Run: headless pygame with SDL's dummy video driver; simulated clock (each Clock.tick advances the game by its frame time, no real sleeping); random seed 0; keys injected as events and as key.get_pressed() state; mouse plan: one left click at the window centre at the start of phase 2, then a move to the lower-right quarter at the start of phase 3.
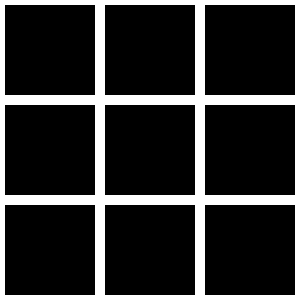
Frame 1 of 4 · flips 1–60 · no input
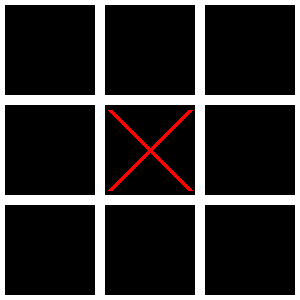
Frame 2 of 4 · flips 61–180 · clicked the window centre · tapped SPACE, RETURN · held RIGHT (→), D
Frame 3 of 4 · flips 181–300 · moved the mouse to the lower-right quarter · held DOWN (↓), S · screen unchanged from frame 2, image omitted
Frame 4 of 4 · flips 301–420 · held LEFT (←), A, UP (↑), W · screen unchanged from frame 3, image omitted

The pygame program that drew these frames:

import pygame
import sys

# Initialize Pygame
pygame.init()

# Constants
SCREEN_WIDTH = 300
SCREEN_HEIGHT = 300
CELL_SIZE = 100
BOARD_SIZE = 3
LINE_WIDTH = 5
BLACK = (0, 0, 0)
WHITE = (255, 255, 255)
RED = (255, 0, 0)
BLUE = (0, 0, 255)

# Create the game window
screen = pygame.display.set_mode((SCREEN_WIDTH, SCREEN_HEIGHT))
pygame.display.set_caption('Tic-Tac-Toe')

def draw_board(board):
    for row in range(BOARD_SIZE):
        for col in range(BOARD_SIZE):
            x = col * CELL_SIZE
            y = row * CELL_SIZE
            pygame.draw.rect(screen, WHITE, pygame.Rect(x, y, CELL_SIZE, CELL_SIZE), LINE_WIDTH)

            if board[row][col] == 'X':
                pygame.draw.line(screen, RED, (x + 10, y + 10), (x + CELL_SIZE - 10, y + CELL_SIZE - 10), LINE_WIDTH)
                pygame.draw.line(screen, RED, (x + CELL_SIZE - 10, y + 10), (x + 10, y + CELL_SIZE - 10), LINE_WIDTH)
            elif board[row][col] == 'O':
                pygame.draw.circle(screen, BLUE, (x + CELL_SIZE // 2, y + CELL_SIZE // 2), CELL_SIZE // 2 - 10, LINE_WIDTH)

def check_winner(board, player):
    for i in range(BOARD_SIZE):
        if all(board[i][j] == player for j in range(BOARD_SIZE)):
            return True
        if all(board[j][i] == player for j in range(BOARD_SIZE)):
            return True

    if all(board[i][i] == player for i in range(BOARD_SIZE)):
        return True

    if all(board[i][BOARD_SIZE - 1 - i] == player for i in range(BOARD_SIZE)):
        return True

    return False

def is_board_full(board):
    return all(board[i][j] != ' ' for i in range(BOARD_SIZE) for j in range(BOARD_SIZE))

def main():
    board = [[' ' for _ in range(BOARD_SIZE)] for _ in range(BOARD_SIZE)]
    players = ['X', 'O']
    current_player = 0

    while True:
        for event in pygame.event.get():
            if event.type == pygame.QUIT:
                pygame.quit()
                sys.exit()

            if event.type == pygame.MOUSEBUTTONDOWN:
                x, y = pygame.mouse.get_pos()
                row = y // CELL_SIZE
                col = x // CELL_SIZE

                if board[row][col] == ' ':
                    board[row][col] = players[current_player]
                    current_player = (current_player + 1) % 2

        screen.fill(BLACK)
        draw_board(board)
        pygame.display.flip()

        if check_winner(board, 'X'):
            print("Player X wins!")
            pygame.time.wait(1000)
            break

        if check_winner(board, 'O'):
            print("Player O wins!")
            pygame.time.wait(1000)
            break

        if is_board_full(board):
            print("It's a draw!")
            pygame.time.wait(1000)
            break

if __name__ == '__main__':
    main()
